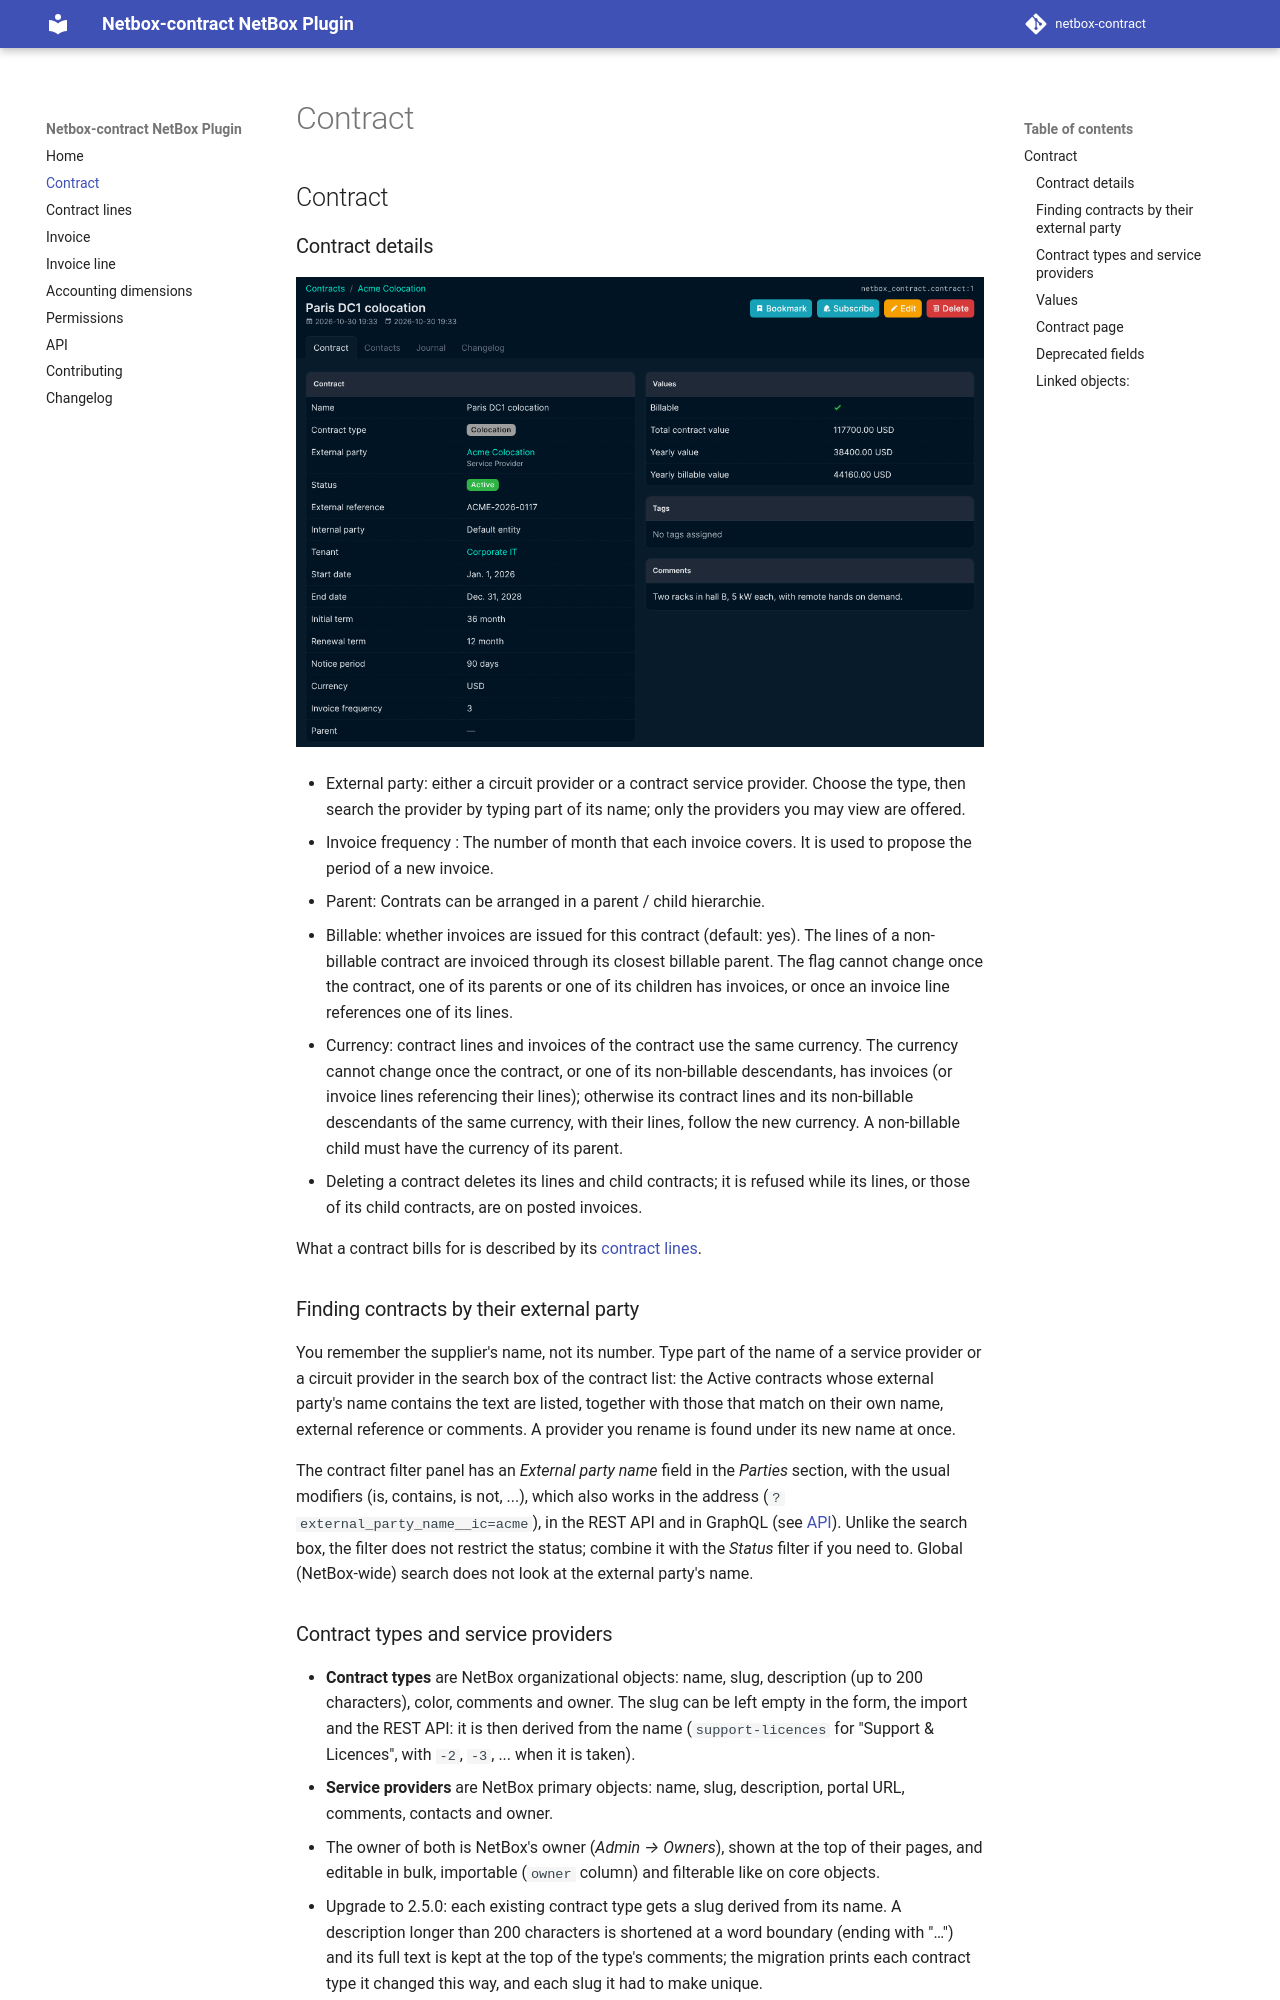

repository: mlebreuil/netbox-contract · page: contract/index.html · generator: mkdocs

# Contract

## Contract details

![Contract](img/contract.png "contract")

- External party: either a circuit provider or a contract service provider. Choose the type, then search the provider by typing part of its name; only the providers you may view are offered.
- Invoice frequency : The number of month that each invoice covers. It is used to propose the period of a new invoice.
- Parent: Contrats can be arranged in a parent / child hierarchie.
- Billable: whether invoices are issued for this contract (default: yes). The lines of a non-billable contract are invoiced through its closest billable parent. The flag cannot change once the contract, one of its parents or one of its children has invoices, or once an invoice line references one of its lines.
- Currency: contract lines and invoices of the contract use the same currency. The currency cannot change once the contract, or one of its non-billable descendants, has invoices (or invoice lines referencing their lines); otherwise its contract lines and its non-billable descendants of the same currency, with their lines, follow the new currency. A non-billable child must have the currency of its parent.
- Deleting a contract deletes its lines and child contracts; it is refused while its lines, or those of its child contracts, are on posted invoices.

What a contract bills for is described by its [contract lines](contract_lines.md).

## Contract types and service providers

- **Contract types** are NetBox organizational objects: name, slug, description (up to 200 characters), color, comments and owner. The slug can be left empty in the form, the import and the REST API: it is then derived from the name (`support-licences` for "Support & Licences", with `-2`, `-3`, ... when it is taken).
- **Service providers** are NetBox primary objects: name, slug, description, portal URL, comments, contacts and owner.
- The owner of both is NetBox's owner (*Admin → Owners*), shown at the top of their pages, and editable in bulk, importable (`owner` column) and filterable like on core objects.
- Upgrade to 2.5.0: each existing contract type gets a slug derived from its name. A description longer than 200 characters is shortened at a word boundary (ending with "…") and its full text is kept at the top of the type's comments; the migration prints each contract type it changed this way, and each slug it had to make unique.
